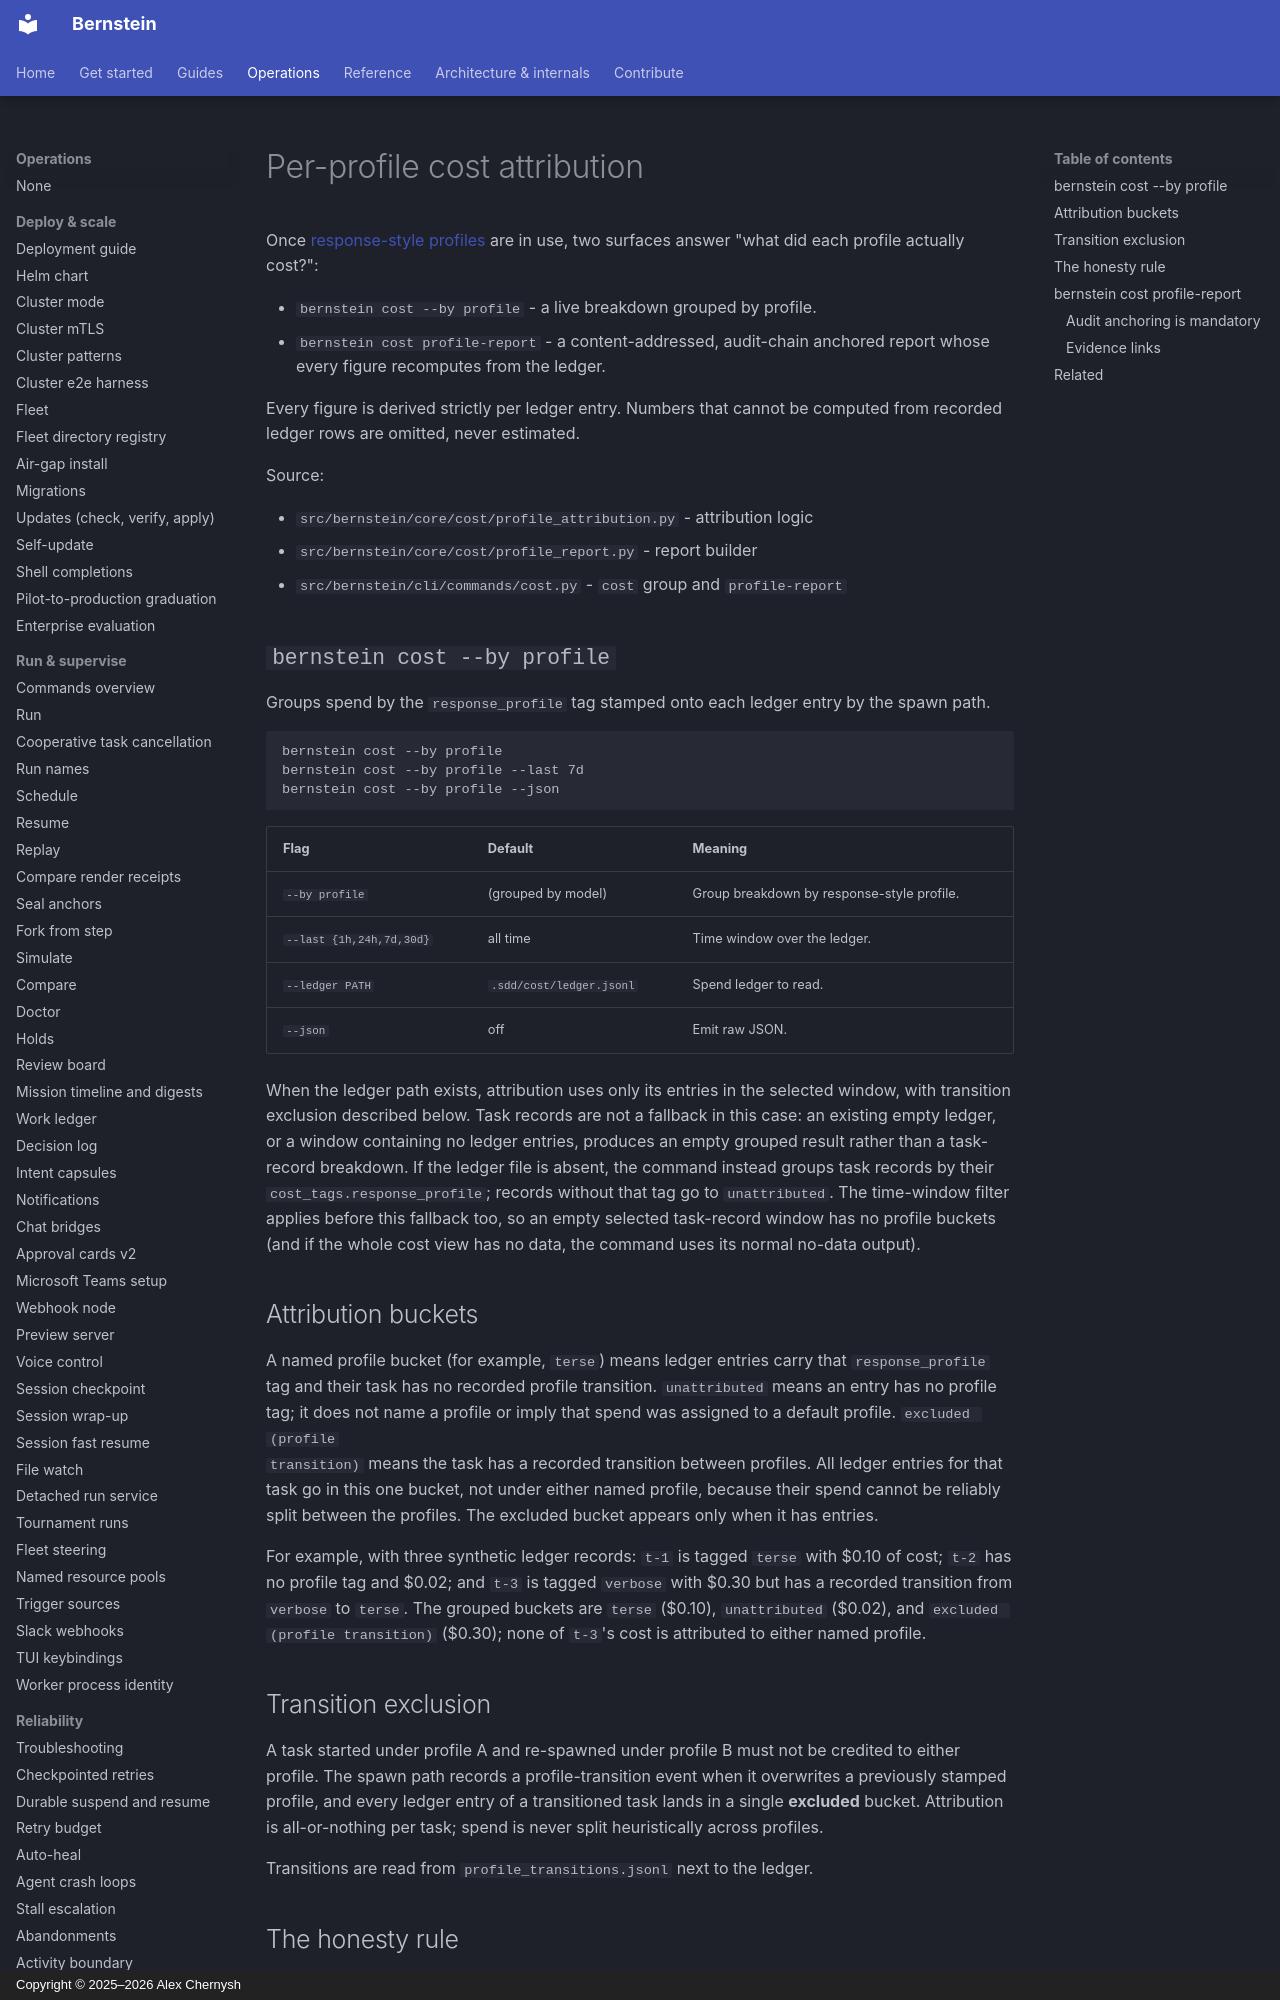

repository: sipyourdrink-ltd/bernstein · page: operations/profile-cost-attribution/index.html · generator: mkdocs · copyright: Copyright © 2025–2026 Alex Chernysh

# Per-profile cost attribution

Once [response-style profiles](response-style-profiles.md) are in use, two
surfaces answer "what did each profile actually cost?":

- `bernstein cost --by profile` - a live breakdown grouped by profile.
- `bernstein cost profile-report` - a content-addressed, audit-chain
  anchored report whose every figure recomputes from the ledger.

Every figure is derived strictly per ledger entry. Numbers that cannot be
computed from recorded ledger rows are omitted, never estimated.

Source:

- `src/bernstein/core/cost/profile_attribution.py` - attribution logic
- `src/bernstein/core/cost/profile_report.py` - report builder
- `src/bernstein/cli/commands/cost.py` - `cost` group and `profile-report`

## `bernstein cost --by profile`

Groups spend by the `response_profile` tag stamped onto each ledger entry
by the spawn path.

```bash
bernstein cost --by profile
bernstein cost --by profile --last 7d
bernstein cost --by profile --json
```

| Flag | Default | Meaning |
|------|---------|---------|
| `--by profile` | (grouped by model) | Group breakdown by response-style profile. |
| `--last {1h,24h,7d,30d}` | all time | Time window over the ledger. |
| `--ledger PATH` | `.sdd/cost/ledger.jsonl` | Spend ledger to read. |
| `--json` | off | Emit raw JSON. |

When the ledger path exists, attribution uses only its entries in the selected
window, with transition exclusion described below. Task records are not a
fallback in this case: an existing empty ledger, or a window containing no
ledger entries, produces an empty grouped result rather than a task-record
breakdown. If the ledger file is absent, the command instead groups task
records by their `cost_tags.response_profile`; records without that tag go to
`unattributed`. The time-window filter applies before this fallback too, so an
empty selected task-record window has no profile buckets (and if the whole cost
view has no data, the command uses its normal no-data output).
